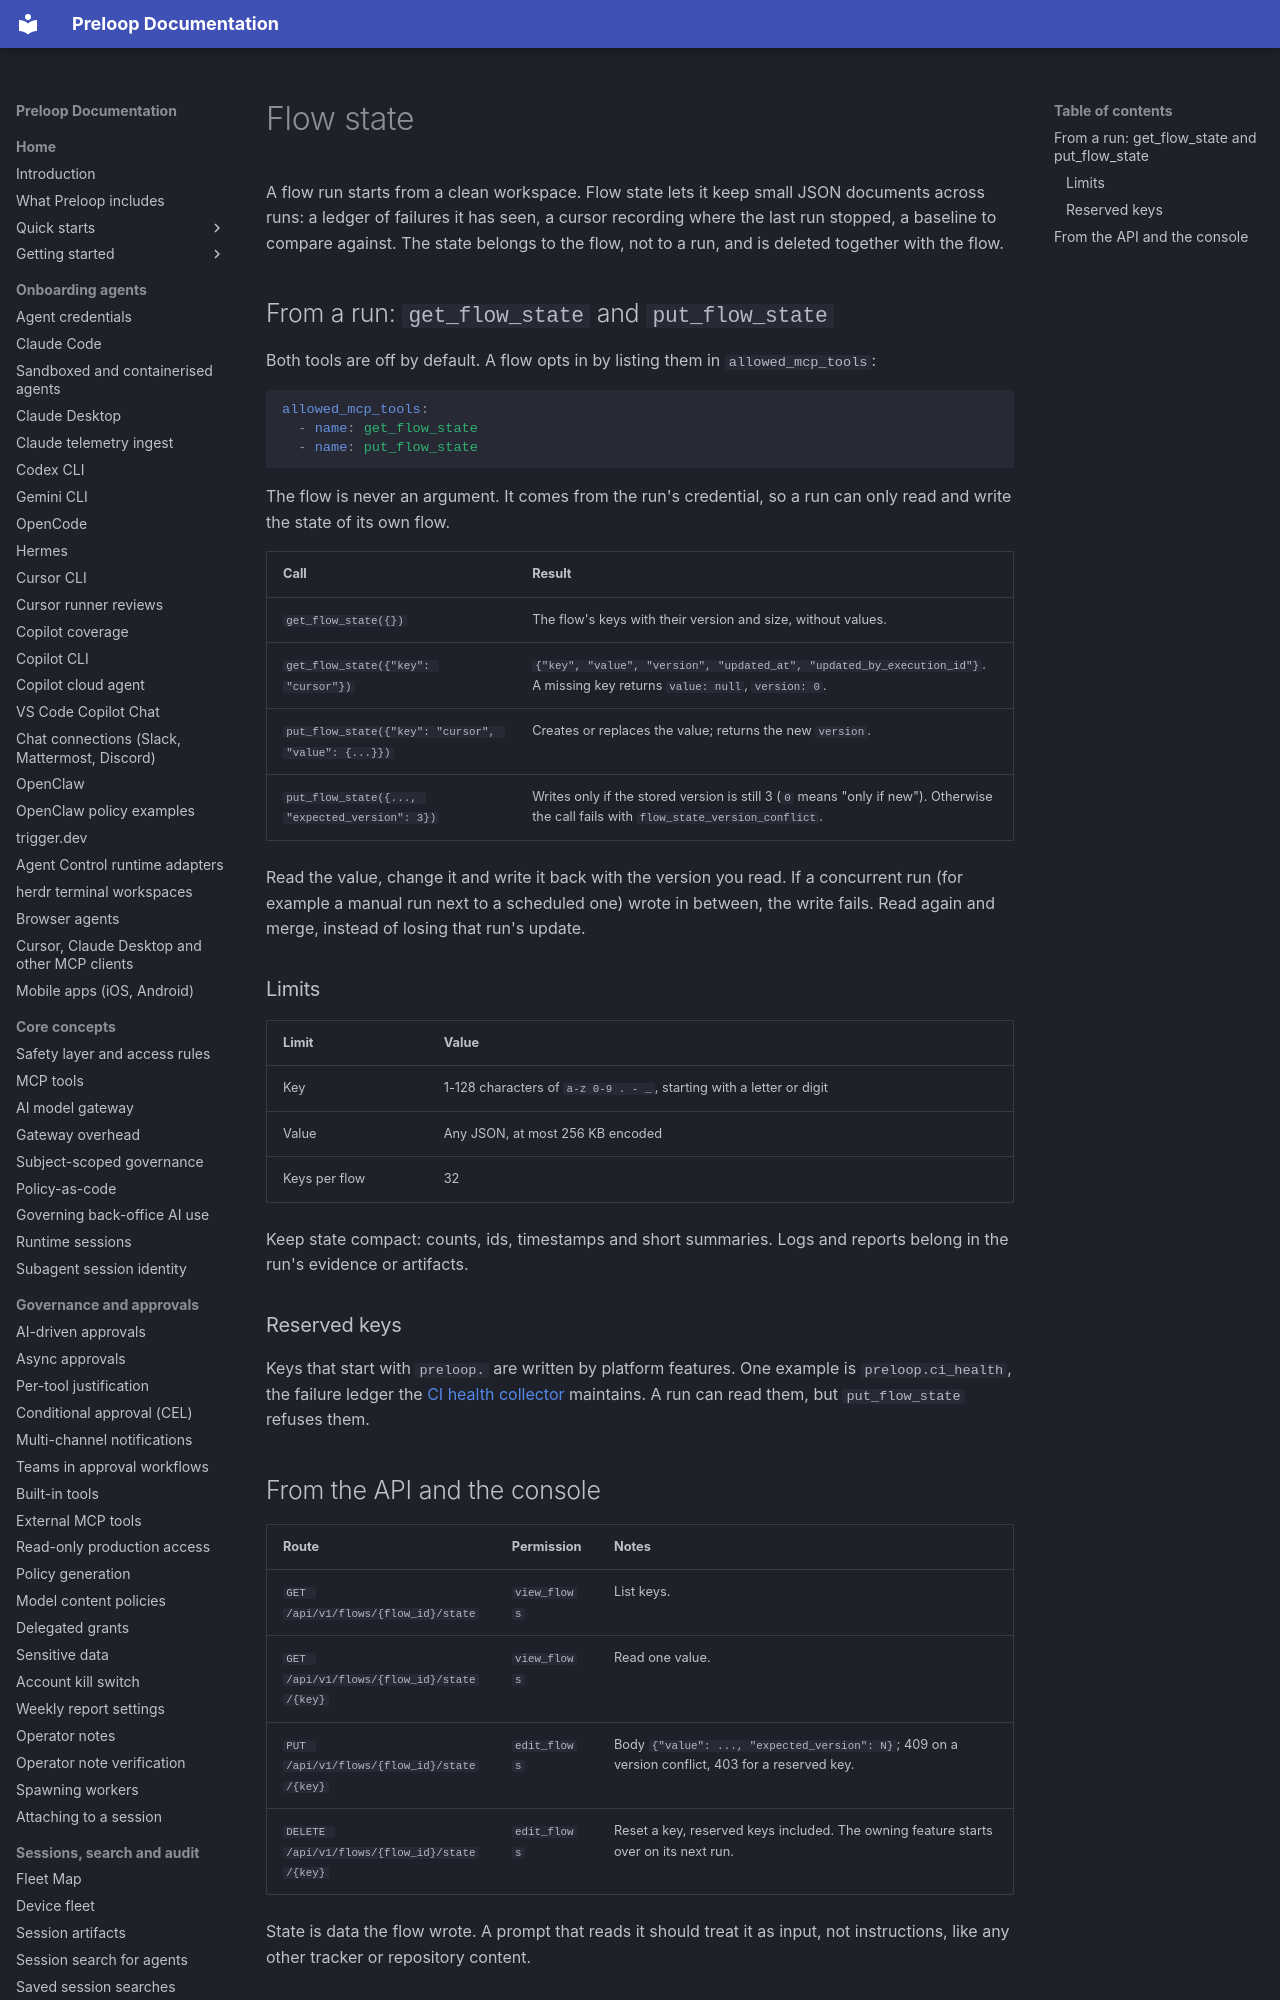

repository: preloop/preloop · page: guide/flows/flow-state/index.html · generator: mkdocs

# Flow state

A flow run starts from a clean workspace. Flow state lets it keep small JSON
documents across runs: a ledger of failures it has seen, a cursor recording
where the last run stopped, a baseline to compare against. The state belongs
to the flow, not to a run, and is deleted together with the flow.
